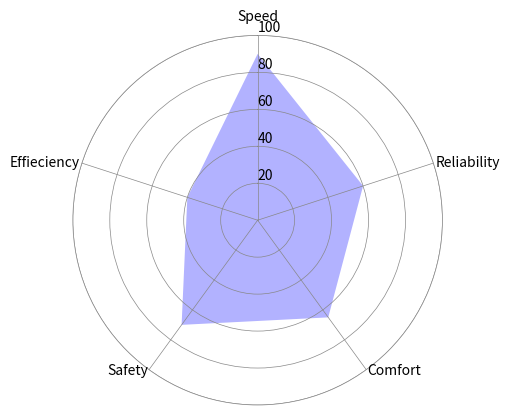

Python code for this plot:

#!/usr/bin/env python
# -*- coding: utf-8 -*-

__author__ = 'qiudebo'

from math import pi
import matplotlib.pyplot as plt


# Set data
cat = ['Speed', 'Reliability', 'Comfort', 'Safety', 'Effieciency']
values = [90, 60, 65, 70, 40]

N = len(cat)

x_as = [n / float(N) * 2 * pi for n in range(N)]

# Because our chart will be circular we need to append a copy of the first
# value of each list at the end of each list with data
values += values[:1]
x_as += x_as[:1]


# Set color of axes
plt.rc('axes', linewidth=0.5, edgecolor="#888888")


# Create polar plot
ax = plt.subplot(111, polar=True)


# Set clockwise rotation. That is:
ax.set_theta_offset(pi / 2)
ax.set_theta_direction(-1)


# Set position of y-labels
ax.set_rlabel_position(0)


# Set color and linestyle of grid
ax.xaxis.grid(True, color="#888888", linestyle='solid', linewidth=0.5)
ax.yaxis.grid(True, color="#888888", linestyle='solid', linewidth=0.5)


# Set number of radial axes and remove labels
plt.xticks(x_as[:-1], [])

# Set yticks
plt.yticks([20, 40, 60, 80, 100], ["20", "40", "60", "80", "100"])


# Plot data
ax.plot(x_as, values, linewidth=0, linestyle='solid', zorder=3)

# Fill area
ax.fill(x_as, values, 'b', alpha=0.3)


# Set axes limits
plt.ylim(0, 100)


# Draw ytick labels to make sure they fit properly
for i in range(N):
    angle_rad = i / float(N) * 2 * pi

    if angle_rad == 0:
        ha, distance_ax = "center", 10
    elif 0 < angle_rad < pi:
        ha, distance_ax = "left", 1
    elif angle_rad == pi:
        ha, distance_ax = "center", 1
    else:
        ha, distance_ax = "right", 1

    ax.text(angle_rad, 100 + distance_ax, cat[i], size=10, horizontalalignment=ha, verticalalignment="center")


# Show polar plot
plt.show()